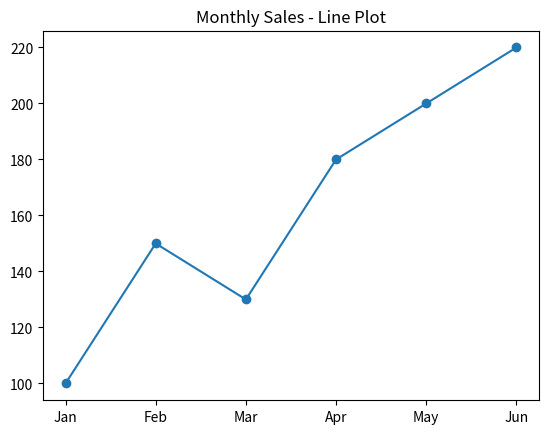
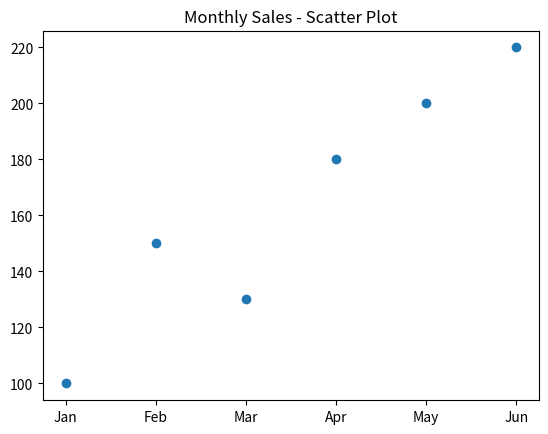
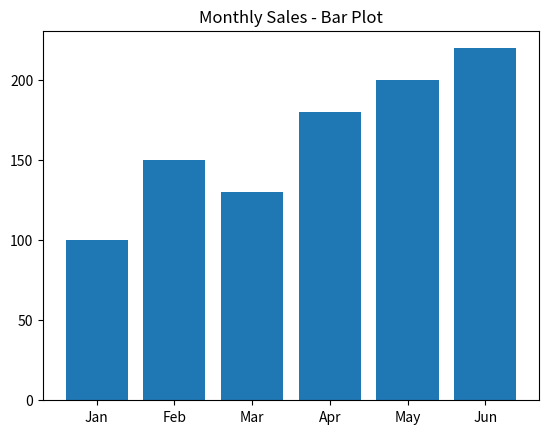

Reproduce these figures in Python, in order.
import matplotlib.pyplot as plt

months = ['Jan', 'Feb', 'Mar', 'Apr', 'May', 'Jun']
sales = [100, 150, 130, 180, 200, 220]

plt.plot(months, sales, marker='o')
plt.title('Monthly Sales - Line Plot')
plt.show()

plt.scatter(months, sales)
plt.title('Monthly Sales - Scatter Plot')
plt.show()

plt.bar(months, sales)
plt.title('Monthly Sales - Bar Plot')
plt.show()
